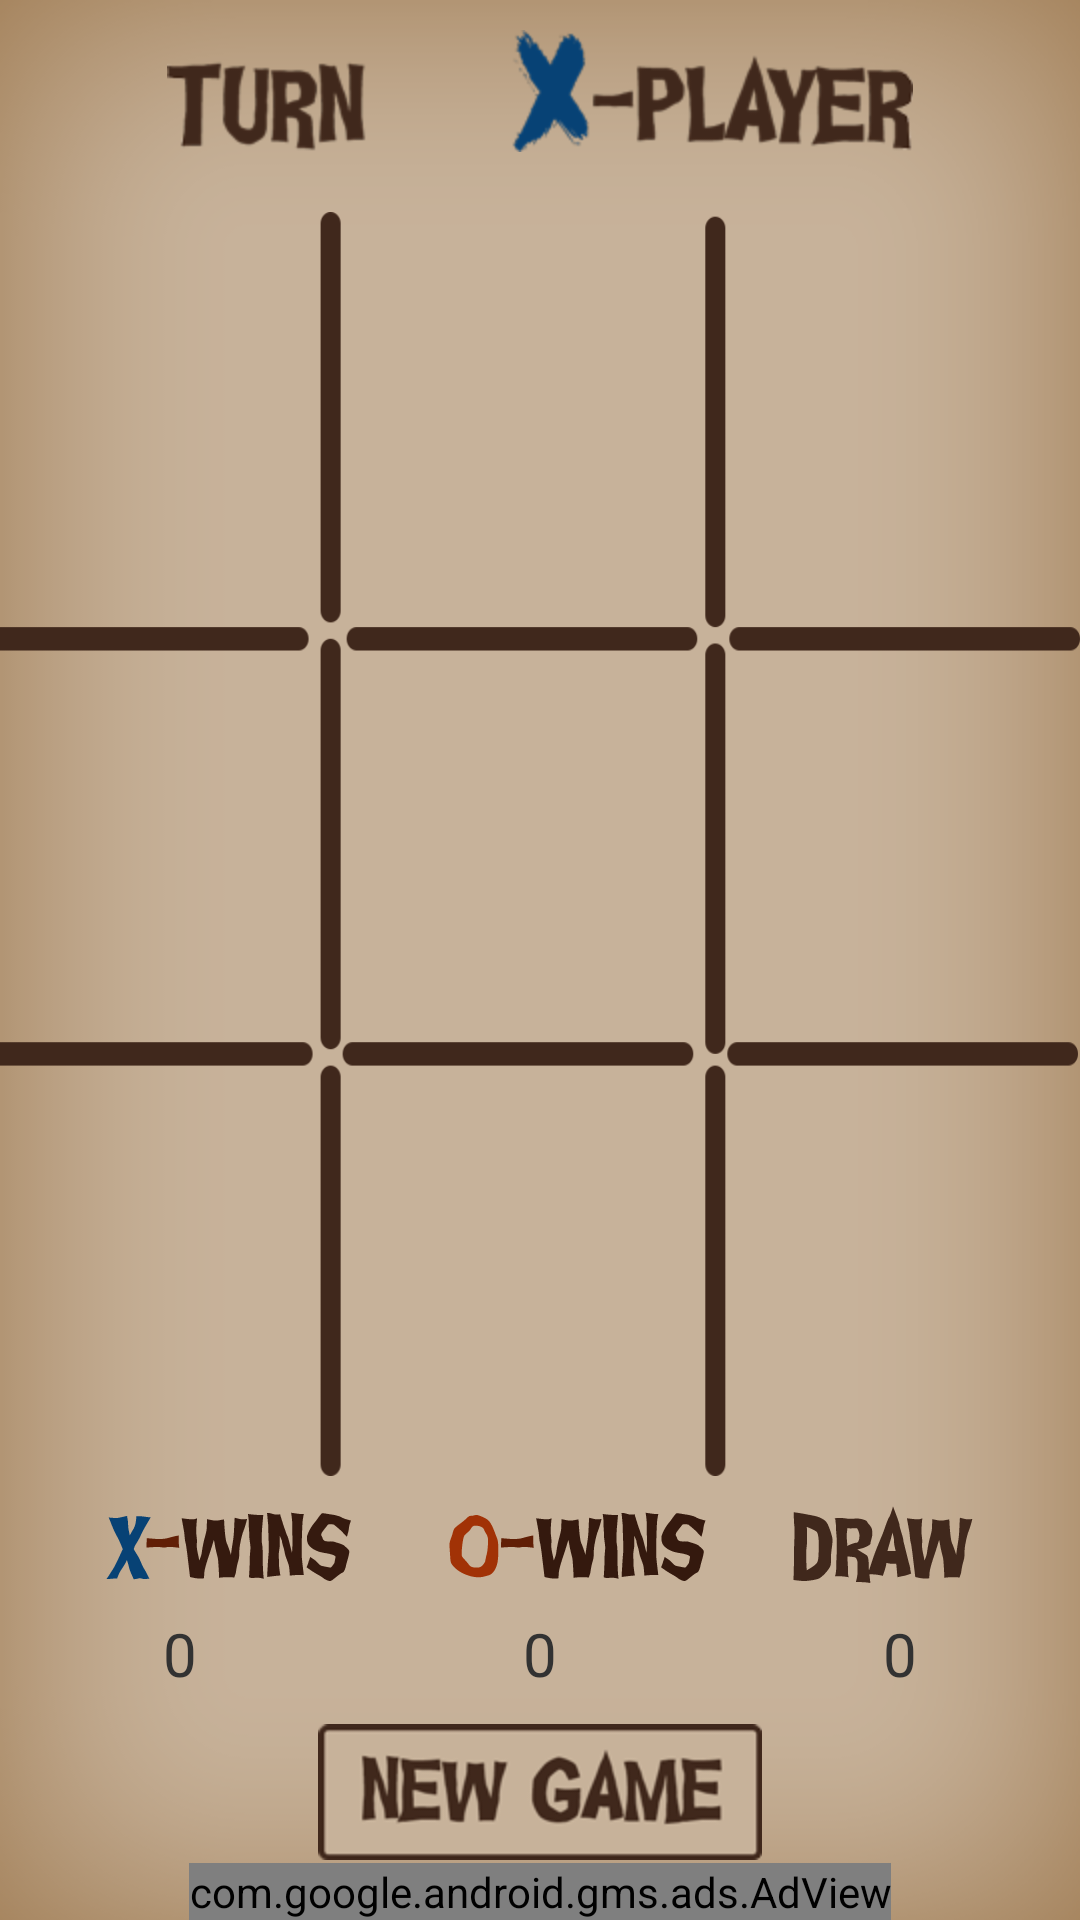

Layout XML and referenced resources for this Android screen:
<!-- AndroidManifest.xml: application theme android:Theme.Holo.Light.NoActionBar -->
<!-- res/layout/game_layout.xml -->
<?xml version="1.0" encoding="utf-8"?>
<RelativeLayout xmlns:android="http://schemas.android.com/apk/res/android"
    xmlns:ads="http://schemas.android.com/apk/res-auto"
    android:layout_width="match_parent"
    android:layout_height="match_parent"
    android:background="@drawable/tic_menu"
    
    >
    <LinearLayout 
      android:layout_width="match_parent"
      android:layout_height="match_parent"
      android:orientation="vertical"
      
    
        >
        
   <ImageView 
       android:id="@+id/player_turn"
       android:layout_width="wrap_content"
       android:layout_height="wrap_content"
       android:layout_gravity="center_horizontal"
       android:background="@drawable/turn_x"
       android:layout_marginTop="10dp"
     
      
       />     
      <RelativeLayout 
          android:layout_marginTop="20dp"
          android:layout_width="match_parent"
          android:layout_height="wrap_content"        
          android:background="@drawable/row"
          android:layout_weight="2"
  
          >
          
          <LinearLayout 
              android:layout_width="match_parent"
              android:layout_height="match_parent"
              android:orientation="vertical"
              android:weightSum="3"
              >
              <RelativeLayout
                  android:layout_width="fill_parent"
                 android:layout_height="wrap_content"                
                  android:layout_weight="1"
                 
                  >
                  <ImageView
                      android:id="@+id/m1"
                      android:clickable="true"
                      android:onClick="click"
                      android:layout_width="wrap_content"
                      android:layout_height="wrap_content"
                      android:background="@drawable/button_1"
                       android:layout_centerVertical="true"                 
                      android:layout_marginLeft="30dp"
                      android:layout_weight="0"
                      
                      
                      />
                  
                  <ImageView
                      android:id="@+id/m2"
                      android:clickable="true"
                      android:onClick="click"
                       android:layout_width="wrap_content"
                      android:layout_height="wrap_content"
                      android:layout_centerVertical="true"
                      android:layout_centerHorizontal="true"                    
                     android:background="@drawable/button_1"
                      />
                  <ImageView
                      android:id="@+id/m3"
                      android:clickable="true"
                      android:onClick="click"
                       android:layout_width="wrap_content"
                      android:layout_height="wrap_content"
                      android:layout_centerVertical="true"
                      android:layout_alignParentRight="true"
                      android:layout_marginRight="30dp"
                     android:background="@drawable/button_1"
                      />
                  <ImageView 
                      android:id="@+id/ling1"
                      android:layout_height="wrap_content"
                      android:layout_width="fill_parent"
                      android:layout_centerHorizontal="true"
                      android:layout_centerVertical="true"/>
         
         
         
                  
              </RelativeLayout>
              <RelativeLayout
                  android:layout_width="fill_parent"
                 android:layout_height="wrap_content"                
                  android:layout_weight="1"
                 
                  >
                  <ImageView
                      android:id="@+id/m4"
                      android:clickable="true"
                      android:onClick="click"
                       android:layout_width="wrap_content"
                      android:layout_height="wrap_content"
                       android:layout_centerVertical="true"                 
                      android:layout_marginLeft="30dp"
                      android:layout_weight="0"
                      android:background="@drawable/button_1"
                      
                      />
                  
                  <ImageView
                      android:id="@+id/m5"
                      android:clickable="true"
                      android:onClick="click"
                       android:layout_width="wrap_content"
                      android:layout_height="wrap_content"
                      android:layout_centerVertical="true"
                      android:layout_centerHorizontal="true"                    
                     android:background="@drawable/button_1"
                      />
                  <ImageView
                      android:id="@+id/m6"
                      android:clickable="true"
                      android:onClick="click"
                       android:layout_width="wrap_content"
                      android:layout_height="wrap_content"
                      android:layout_centerVertical="true"
                      android:layout_alignParentRight="true"
                      android:layout_marginRight="30dp"
                      android:background="@drawable/button_1"                  
                     
                      />
                  <ImageView 
                      android:id="@+id/ling2"
                      android:layout_height="wrap_content"
                      android:layout_width="fill_parent"
                      android:layout_centerHorizontal="true"
                      android:layout_centerVertical="true"/>
                  
                  
              </RelativeLayout>
              <RelativeLayout
                  android:layout_width="fill_parent"
                 android:layout_height="wrap_content"                
                  android:layout_weight="1"
                 
                  >
                  <ImageView
                      android:id="@+id/m7"
                      android:clickable="true"
                      android:onClick="click"
                       android:layout_width="wrap_content"
                      android:layout_height="wrap_content"
                       android:layout_centerVertical="true"                 
                     android:layout_marginLeft="30dp"
                      android:layout_weight="0"
                      android:background="@drawable/button_1"
                      
                      />
                  
                  <ImageView
                      android:id="@+id/m8"
                      android:clickable="true"
                      android:onClick="click"
                       android:layout_width="wrap_content"
                      android:layout_height="wrap_content"
                      android:layout_centerVertical="true"
                      android:layout_centerHorizontal="true"                    
                     android:background="@drawable/button_1"
                      />
                  <ImageView
                      android:id="@+id/m9"
                      android:clickable="true"
                      android:onClick="click"
                       android:layout_width="wrap_content"
                      android:layout_height="wrap_content"
                      android:layout_centerVertical="true"
                      android:layout_alignParentRight="true"
                      android:layout_marginRight="30dp"
                     android:background="@drawable/button_1"
                      />
                  <ImageView 
                      android:id="@+id/ling3"
                      android:layout_height="wrap_content"
                      android:layout_width="fill_parent"
                      android:layout_centerHorizontal="true"
                      android:layout_centerVertical="true"/>
                  
                  
              </RelativeLayout>
              
          </LinearLayout>
          <ImageView 
                      android:id="@+id/colone1"
                      android:layout_height="match_parent"
                      android:layout_width="wrap_content"
                      android:layout_marginLeft="45dp"
                      android:layout_centerVertical="true"/>
          <ImageView 
                      android:id="@+id/colone3"
                      android:layout_height="match_parent"
                      android:layout_width="wrap_content"
                      android:layout_alignParentRight="true"
                      android:layout_marginRight="45dp"
                      android:layout_centerVertical="true"/>
          <ImageView 
                      android:id="@+id/colone2"
                      android:layout_height="match_parent"
                      android:layout_width="wrap_content"
                      android:layout_centerHorizontal="true" 
                                          
                      android:layout_centerVertical="true"/>
          
      </RelativeLayout>
    <LinearLayout
        android:layout_marginTop="10dp"
        android:layout_width="match_parent"
       android:layout_height="wrap_content"
       android:orientation="vertical"
      
         > 
        <ImageView 
            
            android:layout_width="wrap_content"
       android:layout_height="wrap_content"
       android:background="@drawable/statistique"
       android:layout_gravity="center_horizontal"
       
            />
        <LinearLayout 
            android:layout_marginTop="10dp"
            android:layout_width="fill_parent"
       android:layout_height="wrap_content"
       
       android:orientation="horizontal"
       android:weightSum="3"
            >
          <TextView 
           android:id="@+id/x_wine"
         android:layout_height="wrap_content"
         android:layout_width="wrap_content"
         android:text="0"
         android:textSize="20sp"
         android:layout_weight="1"
         android:gravity="center"
           />  
         <TextView 
           android:id="@+id/o_wine"
         android:layout_height="wrap_content"
         android:layout_width="wrap_content"
        android:layout_weight="1"
         android:text="0"
         android:textSize="20sp"
          android:gravity="center"
           />  
           <TextView 
           android:id="@+id/draw"
         android:layout_height="wrap_content"
         android:layout_width="wrap_content"
         android:layout_weight="1"
         android:text="0"
         android:textSize="20sp"
          android:gravity="center"
           />  
            
        </LinearLayout>
        </LinearLayout> 
        
        <ImageView 
            android:id="@+id/newGame"
            android:layout_marginTop="10dp"
            android:layout_width="wrap_content"
            android:layout_height="wrap_content"
            android:background="@drawable/newgame_style"
            android:layout_gravity="center_horizontal"
            android:onClick="Game"
            android:clickable="true"
       
            />
        <Space 
            android:layout_width="wrap_content"
            android:layout_height="20dp"
       
     
            />
               
              
    </LinearLayout>
    
   <com.google.android.gms.ads.AdView
        android:id="@+id/adView"
        android:layout_width="wrap_content"
        android:layout_height="wrap_content"
        android:layout_centerHorizontal="true"
        android:layout_alignParentBottom="true"
        ads:adSize="BANNER"
        ads:adUnitId="@string/banner">
    </com.google.android.gms.ads.AdView>
    
    
</RelativeLayout>
<!-- resources referenced by this layout -->
<resources>
  <!-- drawable button_1: png bitmap (drawable-hdpi, 1085 bytes) -->
  <!-- drawable newgame_style (drawable) -->
  <?xml version="1.0" encoding="utf-8"?>
  <selector xmlns:android="http://schemas.android.com/apk/res/android" >
      <item android:drawable="@drawable/newgame_pr" android:state_pressed="true"/>
      <item android:drawable="@drawable/newgame_pr" android:state_focused="true"/>
  <item android:drawable="@drawable/newgame" />
  
  </selector>
  <!-- drawable row: png bitmap (drawable, 10361 bytes) -->
  <!-- drawable statistique: png bitmap (drawable-hdpi, 15272 bytes) -->
  <!-- drawable tic_menu: png bitmap (drawable-hdpi, 19953 bytes) -->
  <!-- drawable turn_x: png bitmap (drawable-hdpi, 13754 bytes) -->
  <string name="banner">ca-app-pub-6801991288885228/3246165593</string>
  <!-- drawable newgame_pr: png bitmap (drawable-hdpi, 9721 bytes) -->
  <!-- drawable newgame: png bitmap (drawable-hdpi, 9758 bytes) -->
</resources>
